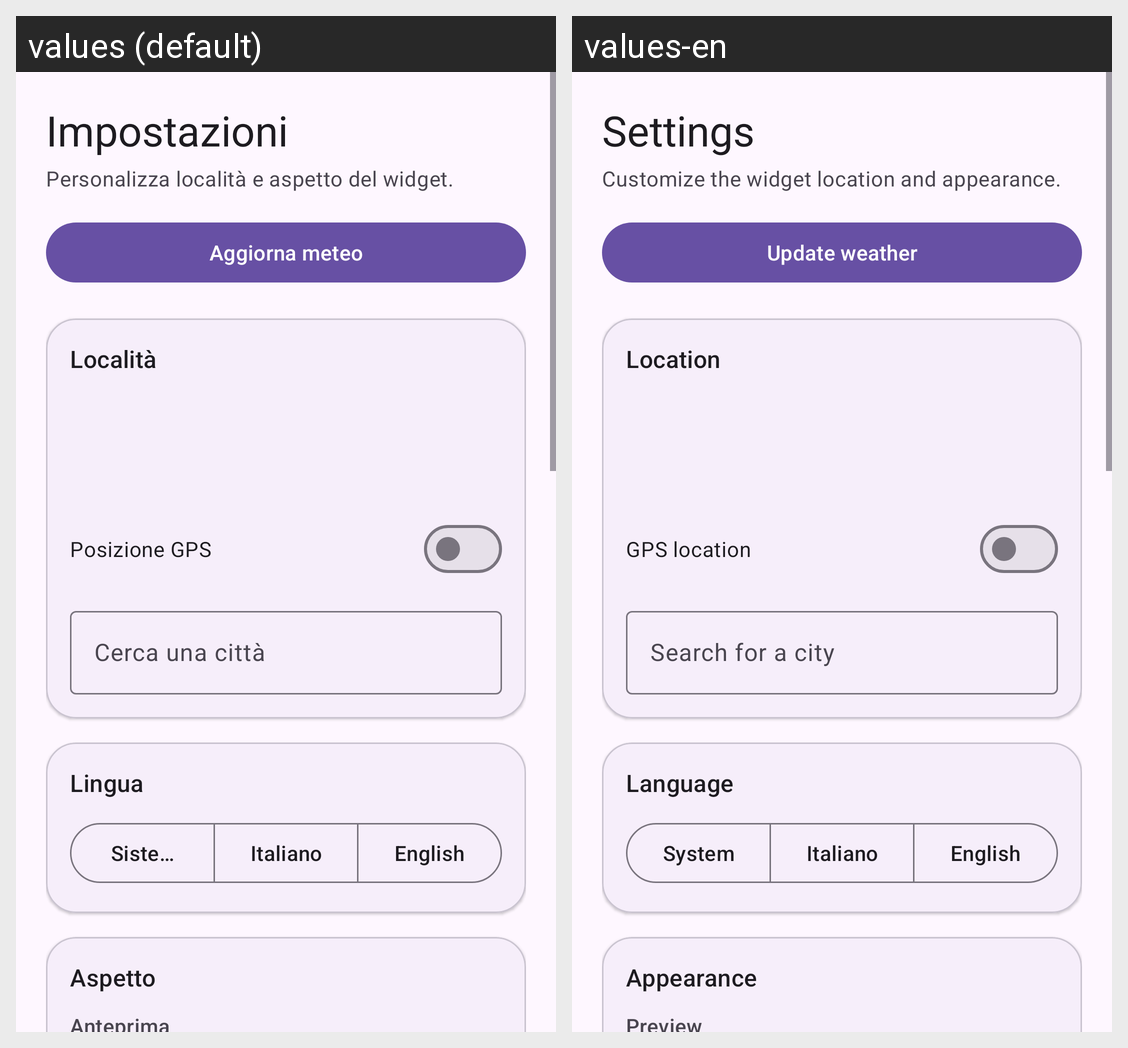

Strings drawn on this Android screen and how each of the app's shown locales translates them:
Android screen res/layout/activity_main.xml rendered under 2 locales, left to right: values (default), values-en. Device: Nexus 5 (rendered at 1080×1920; each locale shown at half size, 540×960, under a caption strip naming it); theme Theme.WeatherClockWidget.
Strings drawn on this screen, with the default value and each locale's value (text and hints the layout hard-codes, and strings that could not be matched under every locale, appear in the picture but are not listed):

settings_title
  values: Impostazioni
  values-en: Settings

settings_subtitle
  values: Personalizza località e aspetto del widget.
  values-en: Customize the widget location and appearance.

update_weather
  values: Aggiorna meteo
  values-en: Update weather

location_section_title
  values: Località
  values-en: Location

location_mode_gps
  values: Posizione GPS
  values-en: GPS location

search_city_hint
  values: Cerca una città
  values-en: Search for a city

language_section_title
  values: Lingua
  values-en: Language

language_system
  values: Sistema
  values-en: System

language_italian
  values: Italiano
  values-en: Italiano

language_english
  values: English
  values-en: English

appearance_title
  values: Aspetto
  values-en: Appearance

preview_label
  values: Anteprima
  values-en: Preview
